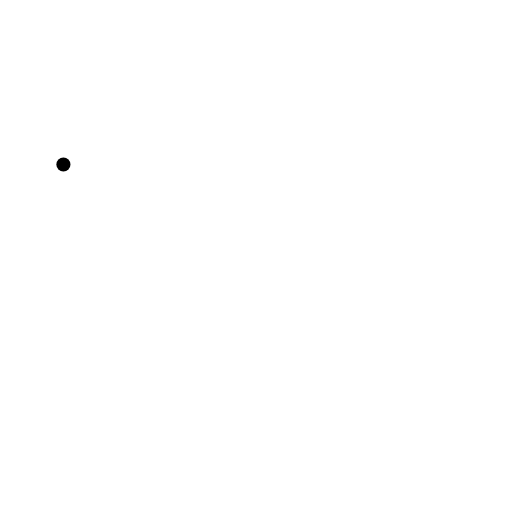
t = 0.00 s
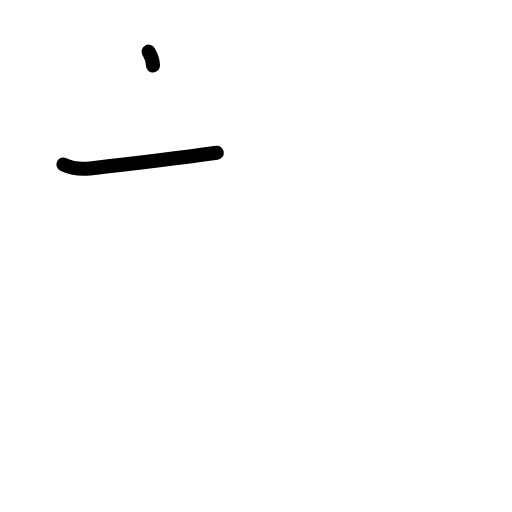
t = 1.17 s
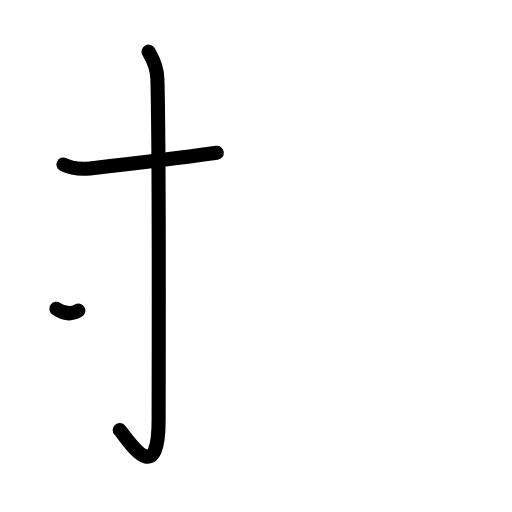
t = 2.38 s
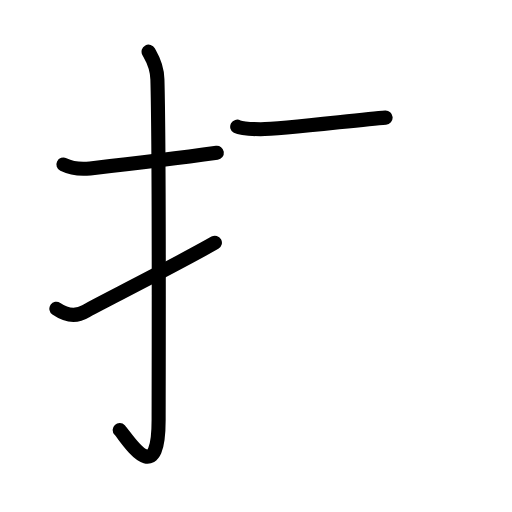
t = 3.58 s
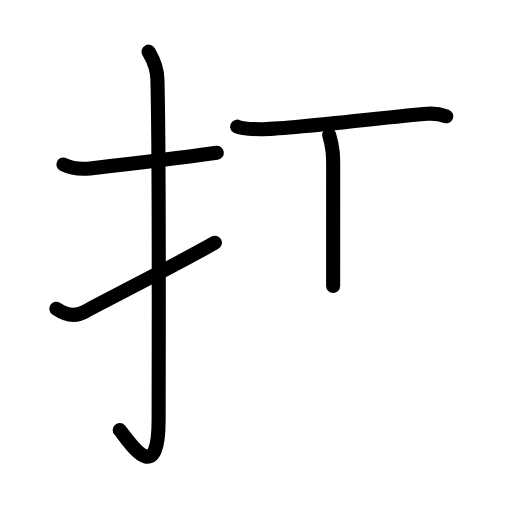
t = 4.75 s
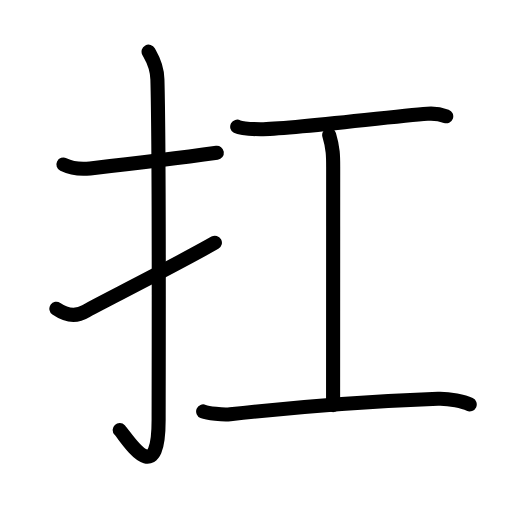
t = 6.00 s

The animated SVG that drew these frames (rendered in a browser with its animation timeline set to each time). Animation: 20 SMIL elements (animate=20); one cycle of 6.00 s.

<?xml version="1.0" encoding="UTF-8"?>
<!--
AniKanjiVG is licensed by CC-BY-SA Paul C. Sommerhoff (https://bitbucket.org/sommerhoff/anikanjivg).
AniKanjiVG uses KanjiVG which is licensed by CC-BY-SA Ulrich Apel (http://kanjivg.tagaini.net).
See also http://creativecommons.org/licenses/by-sa/3.0/
-->
<svg xmlns:kvg='http://kanjivg.tagaini.net' xmlns='http://www.w3.org/2000/svg' width='109' height='109' viewBox='0 0 109 109' style='fill:none;stroke:#000000;stroke-width:3;stroke-linecap:round;stroke-linejoin:round;' id="kvg:kanji_0625b"><g id="kvg:0625b" kvg:element="扛"><g id="kvg:0625b-g1" kvg:element="扌" kvg:variant="true" kvg:original="手" kvg:position="left" kvg:radical="general"><path id="kvg:0625b-s1" kvg:type="㇐" d="M13.5,35.02c1.5,0.73,3.01,1.13,5.68,0.83c7.57-0.84,16.03-1.78,26.98-3.31"><animate attributeName="d" begin="0.0s" dur="0.5s" from="M13.5,35.02C13.5,35.02,13.5,35.02,13.5,35.02" to="M13.5,35.02c1.5,0.73,3.01,1.13,5.68,0.83" />
<animate attributeName="d" begin="0.5s" dur="0.5s" from="M13.5,35.02c1.5,0.73,3.01,1.13,5.68,0.83c0,0,0,0,0,0,0" to="M13.5,35.02c1.5,0.73,3.01,1.13,5.68,0.83c7.57-0.84,16.03-1.78,26.98-3.31" />
</path>
<path id="kvg:0625b-s2" kvg:type="㇚" d="M31.63,11c0.52,0.98,1.79,2.66,1.88,5.89c0.43,15.55,0.26,67.23,0.26,72.52c0,15.22-6.76,3.77-8.29,2.14"><animate attributeName="d" begin="1.0s" dur="0.3333333333333333s" from="M31.63,11C31.63,11,31.63,11,31.63,11" to="M31.63,11c0.52,0.98,1.79,2.66,1.88,5.89" />
<animate attributeName="d" begin="1.3333333333333333s" dur="0.3333333333333333s" from="M31.63,11c0.52,0.98,1.79,2.66,1.88,5.89c0,0,0,0,0,0,0" to="M31.63,11c0.52,0.98,1.79,2.66,1.88,5.89c0.43,15.55,0.26,67.23,0.26,72.52" />
<animate attributeName="d" begin="1.6666666666666665s" dur="0.3333333333333333s" from="M31.63,11c0.52,0.98,1.79,2.66,1.88,5.89c0.43,15.55,0.26,67.23,0.26,72.52c0,0,0,0,0,0,0" to="M31.63,11c0.52,0.98,1.79,2.66,1.88,5.89c0.43,15.55,0.26,67.23,0.26,72.52c0,15.22-6.76,3.77-8.29,2.14" />
<animate attributeName="d" begin="0s" dur="1.0s" from="M-100,-100" to="M-100,-100" />
</path>
<path id="kvg:0625b-s3" kvg:type="㇀" d="M12,65.72c1.5,1.03,3.75,2.03,6.25,0.53c2.04-1.23,18.46-9.44,27.5-14.58"><animate attributeName="d" begin="2.0s" dur="0.5s" from="M12,65.72C12,65.72,12,65.72,12,65.72" to="M12,65.72c1.5,1.03,3.75,2.03,6.25,0.53" />
<animate attributeName="d" begin="2.5s" dur="0.5s" from="M12,65.72c1.5,1.03,3.75,2.03,6.25,0.53c0,0,0,0,0,0,0" to="M12,65.72c1.5,1.03,3.75,2.03,6.25,0.53c2.04-1.23,18.46-9.44,27.5-14.58" />
<animate attributeName="d" begin="0s" dur="2.0s" from="M-100,-100" to="M-100,-100" />
</path>
</g>
<g id="kvg:0625b-g2" kvg:element="工" kvg:position="right"><path id="kvg:0625b-s4" kvg:type="㇐" d="M50.5,26.97c0.95,0.52,4.03,0.53,5,0.53c6.25,0,28-2.75,35.5-3.29c1.46-0.11,2.79,0.1,4,0.54"><animate attributeName="d" begin="3.0s" dur="0.3333333333333333s" from="M50.5,26.97C50.5,26.97,50.5,26.97,50.5,26.97" to="M50.5,26.97c0.95,0.52,4.03,0.53,5,0.53" />
<animate attributeName="d" begin="3.3333333333333335s" dur="0.3333333333333333s" from="M50.5,26.97c0.95,0.52,4.03,0.53,5,0.53c0,0,0,0,0,0,0" to="M50.5,26.97c0.95,0.52,4.03,0.53,5,0.53c6.25,0,28-2.75,35.5-3.29" />
<animate attributeName="d" begin="3.6666666666666665s" dur="0.3333333333333333s" from="M50.5,26.97c0.95,0.52,4.03,0.53,5,0.53c6.25,0,28-2.75,35.5-3.29c0,0,0,0,0,0,0" to="M50.5,26.97c0.95,0.52,4.03,0.53,5,0.53c6.25,0,28-2.75,35.5-3.29c1.46-0.11,2.79,0.1,4,0.54" />
<animate attributeName="d" begin="0s" dur="3.0s" from="M-100,-100" to="M-100,-100" />
</path>
<path id="kvg:0625b-s5" kvg:type="㇑a" d="M70.08,28.75c0.85,2.83,0.85,4.53,0.85,6.8c0,15.86-0.02,23.51-0.02,50.7"><animate attributeName="d" begin="4.0s" dur="0.5s" from="M70.08,28.75C70.08,28.75,70.08,28.75,70.08,28.75" to="M70.08,28.75c0.85,2.83,0.85,4.53,0.85,6.8" />
<animate attributeName="d" begin="4.5s" dur="0.5s" from="M70.08,28.75c0.85,2.83,0.85,4.53,0.85,6.8c0,0,0,0,0,0,0" to="M70.08,28.75c0.85,2.83,0.85,4.53,0.85,6.8c0,15.86-0.02,23.51-0.02,50.7" />
<animate attributeName="d" begin="0s" dur="4.0s" from="M-100,-100" to="M-100,-100" />
</path>
<path id="kvg:0625b-s6" kvg:type="㇐" d="M43.25,87.59c0.92,0.38,4.2,0.77,5.75,0.6c16.75-1.84,29-2.74,44.25-3.3c2.5-0.09,5.5,0.63,6.75,1.22"><animate attributeName="d" begin="5.0s" dur="0.3333333333333333s" from="M43.25,87.59C43.25,87.59,43.25,87.59,43.25,87.59" to="M43.25,87.59c0.92,0.38,4.2,0.77,5.75,0.6" />
<animate attributeName="d" begin="5.333333333333333s" dur="0.3333333333333333s" from="M43.25,87.59c0.92,0.38,4.2,0.77,5.75,0.6c0,0,0,0,0,0,0" to="M43.25,87.59c0.92,0.38,4.2,0.77,5.75,0.6c16.75-1.84,29-2.74,44.25-3.3" />
<animate attributeName="d" begin="5.666666666666667s" dur="0.3333333333333333s" from="M43.25,87.59c0.92,0.38,4.2,0.77,5.75,0.6c16.75-1.84,29-2.74,44.25-3.3c0,0,0,0,0,0,0" to="M43.25,87.59c0.92,0.38,4.2,0.77,5.75,0.6c16.75-1.84,29-2.74,44.25-3.3c2.5-0.09,5.5,0.63,6.75,1.22" />
<animate attributeName="d" begin="0s" dur="5.0s" from="M-100,-100" to="M-100,-100" />
</path>
</g>
</g>
</svg>
